Dataset: dataset (GitHub, votero2/Object_Detection). Classes: bottle, cup, desodorant, flash drive, keys, pen.

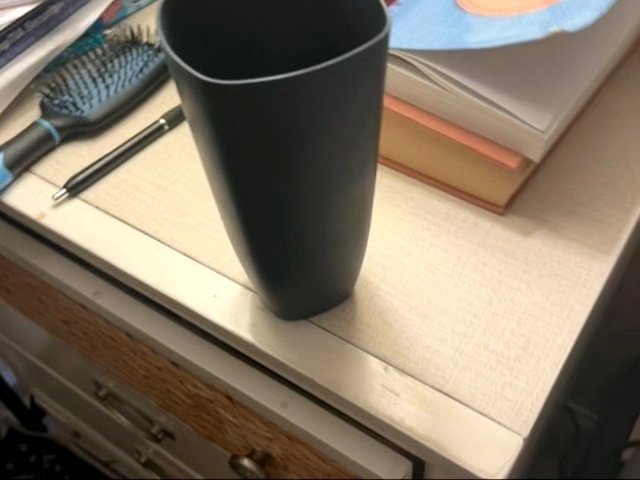
Label: cup

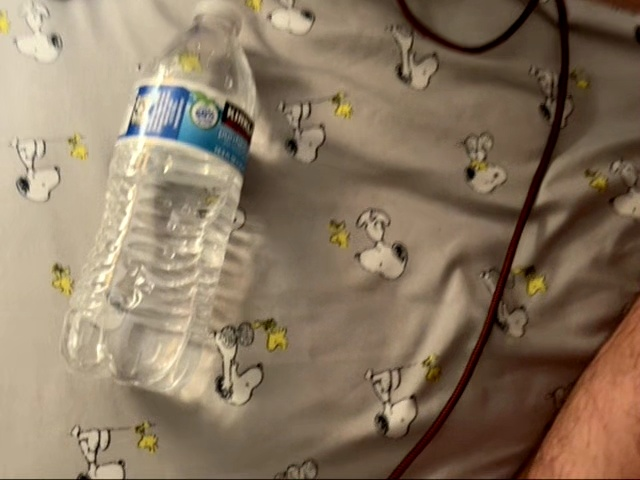
Label: bottle

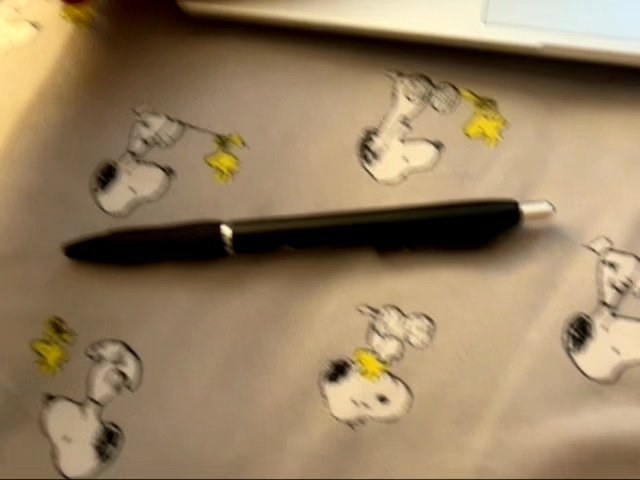
Label: pen

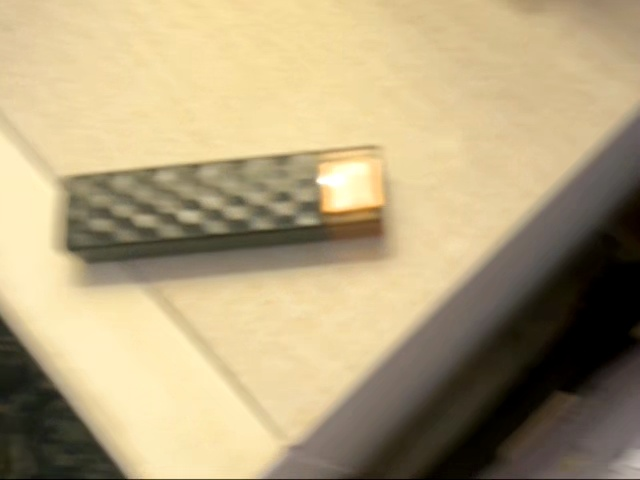
Label: flash drive

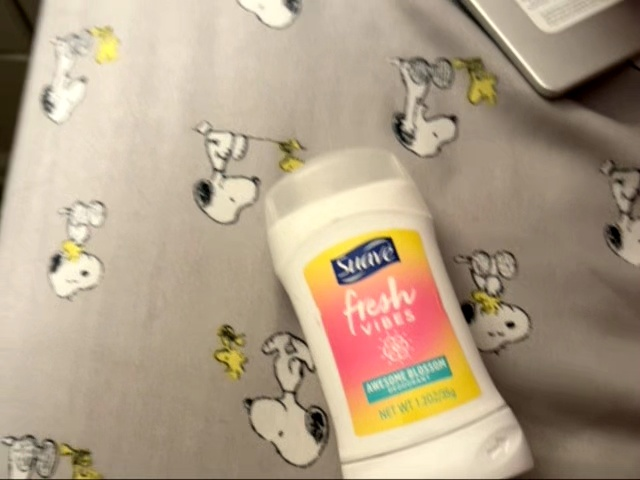
Label: desodorant

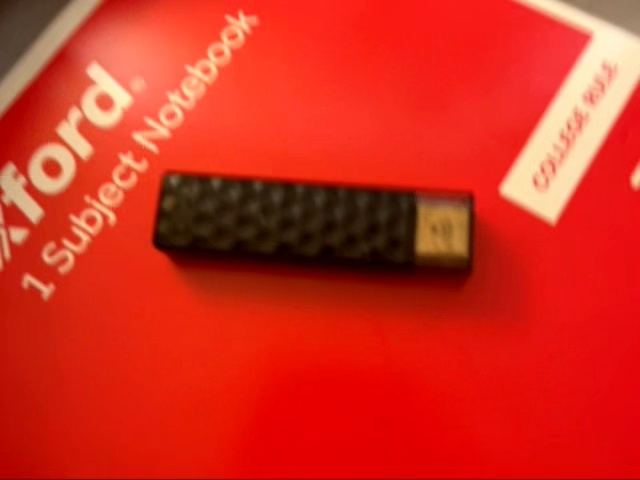
Label: flash drive
